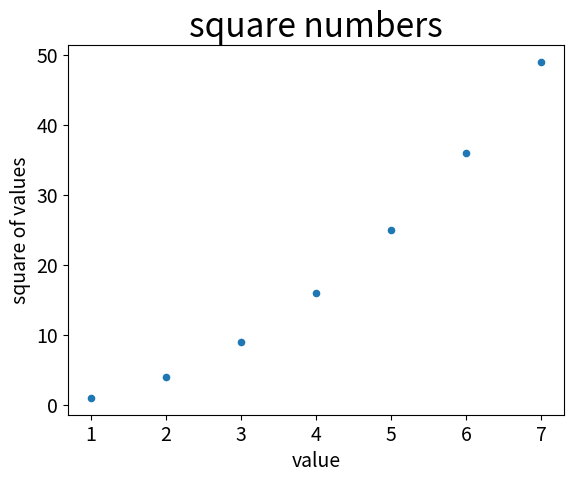

This chart was generated by the following Python code:
import matplotlib.pyplot as plt

x_values = [1,2,3,4,5,6,7]
y_values = [1,4,9,16,25,36,49]

plt.scatter(x_values, y_values, s =20)


plt.title("square numbers", fontsize =24)
plt.xlabel("value", fontsize = 14)
plt.ylabel("square of values", fontsize =14)

plt. tick_params(axis = 'both', which = 'major', labelsize =14)

plt.show()
